6-way image classification set "Dataset Rose" from GitHub (siddhesh0309/Flower-Doc); label vocabulary: black spot, downy mildew, fresh leaf, rose botrytis, rose crown gall, rose dying.

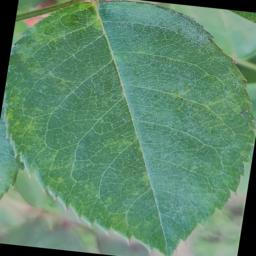
Label: fresh leaf

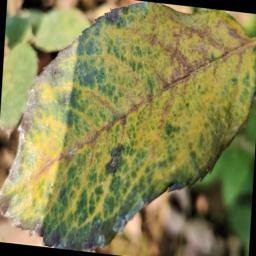
Label: downy mildew

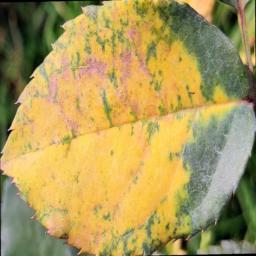
Label: downy mildew

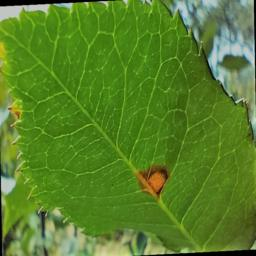
Label: black spot

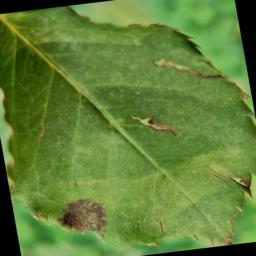
Label: black spot

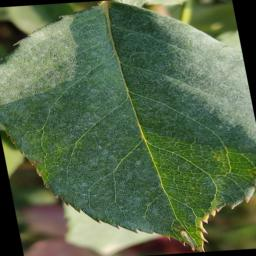
Label: fresh leaf
